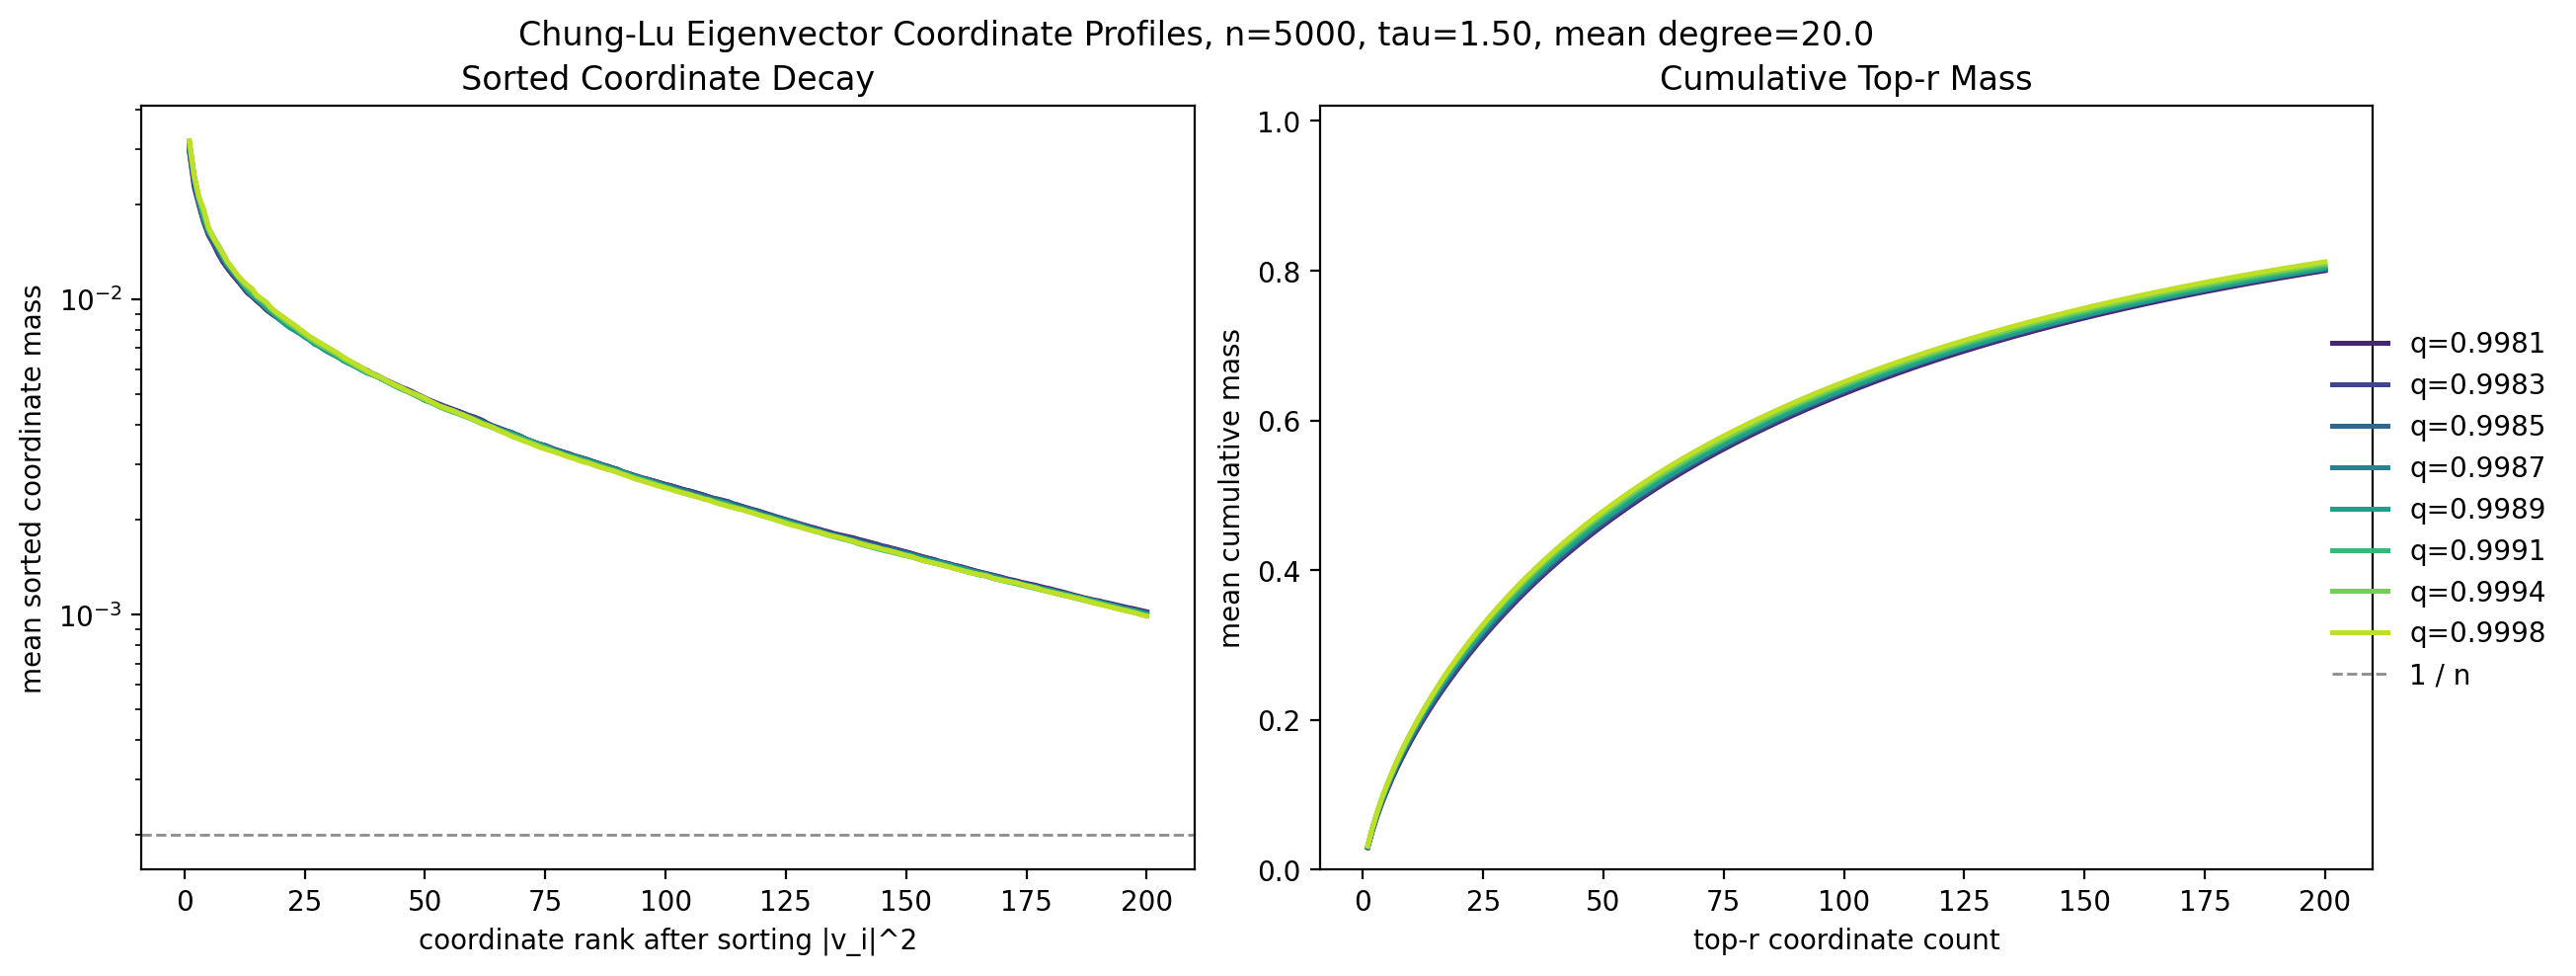

Source data for this figure (header and first rows):
model_variant, tau, target_mean_degree, window_mode, quantile, quantile_low, quantile_high, rank, number_of_graphs, number_of_eigenvectors, mean_E_center, mean_coordinate_mass, mean_cumulative_mass
Chung-Lu, 1.5, 20.0, rank_gap_nonoverlapping_quantile_bins, 0.9981, 0.998, 0.9982, 1, 20, 60, 16.17, 0.02958, 0.02958
Chung-Lu, 1.5, 20.0, rank_gap_nonoverlapping_quantile_bins, 0.9981, 0.998, 0.9982, 2, 20, 60, 16.17, 0.02273, 0.05231
Chung-Lu, 1.5, 20.0, rank_gap_nonoverlapping_quantile_bins, 0.9981, 0.998, 0.9982, 3, 20, 60, 16.17, 0.01984, 0.07216
Chung-Lu, 1.5, 20.0, rank_gap_nonoverlapping_quantile_bins, 0.9981, 0.998, 0.9982, 4, 20, 60, 16.17, 0.01755, 0.08971
Chung-Lu, 1.5, 20.0, rank_gap_nonoverlapping_quantile_bins, 0.9981, 0.998, 0.9982, 5, 20, 60, 16.17, 0.01597, 0.1057
Chung-Lu, 1.5, 20.0, rank_gap_nonoverlapping_quantile_bins, 0.9981, 0.998, 0.9982, 6, 20, 60, 16.17, 0.01501, 0.1207
Chung-Lu, 1.5, 20.0, rank_gap_nonoverlapping_quantile_bins, 0.9981, 0.998, 0.9982, 7, 20, 60, 16.17, 0.01393, 0.1346
Chung-Lu, 1.5, 20.0, rank_gap_nonoverlapping_quantile_bins, 0.9981, 0.998, 0.9982, 8, 20, 60, 16.17, 0.01314, 0.1478
Chung-Lu, 1.5, 20.0, rank_gap_nonoverlapping_quantile_bins, 0.9981, 0.998, 0.9982, 9, 20, 60, 16.17, 0.01248, 0.1602
Chung-Lu, 1.5, 20.0, rank_gap_nonoverlapping_quantile_bins, 0.9981, 0.998, 0.9982, 10, 20, 60, 16.17, 0.01193, 0.1722
Chung-Lu, 1.5, 20.0, rank_gap_nonoverlapping_quantile_bins, 0.9981, 0.998, 0.9982, 11, 20, 60, 16.17, 0.01146, 0.1836
Chung-Lu, 1.5, 20.0, rank_gap_nonoverlapping_quantile_bins, 0.9981, 0.998, 0.9982, 12, 20, 60, 16.17, 0.01099, 0.1946
Chung-Lu, 1.5, 20.0, rank_gap_nonoverlapping_quantile_bins, 0.9981, 0.998, 0.9982, 13, 20, 60, 16.17, 0.0105, 0.2051
Chung-Lu, 1.5, 20.0, rank_gap_nonoverlapping_quantile_bins, 0.9981, 0.998, 0.9982, 14, 20, 60, 16.17, 0.01021, 0.2153
Chung-Lu, 1.5, 20.0, rank_gap_nonoverlapping_quantile_bins, 0.9981, 0.998, 0.9982, 15, 20, 60, 16.17, 0.009873, 0.2252
Chung-Lu, 1.5, 20.0, rank_gap_nonoverlapping_quantile_bins, 0.9981, 0.998, 0.9982, 16, 20, 60, 16.17, 0.009583, 0.2348
Chung-Lu, 1.5, 20.0, rank_gap_nonoverlapping_quantile_bins, 0.9981, 0.998, 0.9982, 17, 20, 60, 16.17, 0.009256, 0.244
Chung-Lu, 1.5, 20.0, rank_gap_nonoverlapping_quantile_bins, 0.9981, 0.998, 0.9982, 18, 20, 60, 16.17, 0.009008, 0.2531
Chung-Lu, 1.5, 20.0, rank_gap_nonoverlapping_quantile_bins, 0.9981, 0.998, 0.9982, 19, 20, 60, 16.17, 0.008795, 0.2619
Chung-Lu, 1.5, 20.0, rank_gap_nonoverlapping_quantile_bins, 0.9981, 0.998, 0.9982, 20, 20, 60, 16.17, 0.008574, 0.2704
Chung-Lu, 1.5, 20.0, rank_gap_nonoverlapping_quantile_bins, 0.9981, 0.998, 0.9982, 21, 20, 60, 16.17, 0.008354, 0.2788
Chung-Lu, 1.5, 20.0, rank_gap_nonoverlapping_quantile_bins, 0.9981, 0.998, 0.9982, 22, 20, 60, 16.17, 0.008131, 0.2869
Chung-Lu, 1.5, 20.0, rank_gap_nonoverlapping_quantile_bins, 0.9981, 0.998, 0.9982, 23, 20, 60, 16.17, 0.00796, 0.2949
Chung-Lu, 1.5, 20.0, rank_gap_nonoverlapping_quantile_bins, 0.9981, 0.998, 0.9982, 24, 20, 60, 16.17, 0.007801, 0.3027
Chung-Lu, 1.5, 20.0, rank_gap_nonoverlapping_quantile_bins, 0.9981, 0.998, 0.9982, 25, 20, 60, 16.17, 0.00763, 0.3103
Chung-Lu, 1.5, 20.0, rank_gap_nonoverlapping_quantile_bins, 0.9981, 0.998, 0.9982, 26, 20, 60, 16.17, 0.007476, 0.3178
Chung-Lu, 1.5, 20.0, rank_gap_nonoverlapping_quantile_bins, 0.9981, 0.998, 0.9982, 27, 20, 60, 16.17, 0.007293, 0.3251
Chung-Lu, 1.5, 20.0, rank_gap_nonoverlapping_quantile_bins, 0.9981, 0.998, 0.9982, 28, 20, 60, 16.17, 0.00716, 0.3322
Chung-Lu, 1.5, 20.0, rank_gap_nonoverlapping_quantile_bins, 0.9981, 0.998, 0.9982, 29, 20, 60, 16.17, 0.006989, 0.3392
Chung-Lu, 1.5, 20.0, rank_gap_nonoverlapping_quantile_bins, 0.9981, 0.998, 0.9982, 30, 20, 60, 16.17, 0.006858, 0.3461
Chung-Lu, 1.5, 20.0, rank_gap_nonoverlapping_quantile_bins, 0.9981, 0.998, 0.9982, 31, 20, 60, 16.17, 0.006737, 0.3528
Chung-Lu, 1.5, 20.0, rank_gap_nonoverlapping_quantile_bins, 0.9981, 0.998, 0.9982, 32, 20, 60, 16.17, 0.006634, 0.3594
Chung-Lu, 1.5, 20.0, rank_gap_nonoverlapping_quantile_bins, 0.9981, 0.998, 0.9982, 33, 20, 60, 16.17, 0.006503, 0.366
Chung-Lu, 1.5, 20.0, rank_gap_nonoverlapping_quantile_bins, 0.9981, 0.998, 0.9982, 34, 20, 60, 16.17, 0.006376, 0.3723
Chung-Lu, 1.5, 20.0, rank_gap_nonoverlapping_quantile_bins, 0.9981, 0.998, 0.9982, 35, 20, 60, 16.17, 0.006257, 0.3786
Chung-Lu, 1.5, 20.0, rank_gap_nonoverlapping_quantile_bins, 0.9981, 0.998, 0.9982, 36, 20, 60, 16.17, 0.006129, 0.3847
Chung-Lu, 1.5, 20.0, rank_gap_nonoverlapping_quantile_bins, 0.9981, 0.998, 0.9982, 37, 20, 60, 16.17, 0.006003, 0.3907
Chung-Lu, 1.5, 20.0, rank_gap_nonoverlapping_quantile_bins, 0.9981, 0.998, 0.9982, 38, 20, 60, 16.17, 0.005898, 0.3966
Chung-Lu, 1.5, 20.0, rank_gap_nonoverlapping_quantile_bins, 0.9981, 0.998, 0.9982, 39, 20, 60, 16.17, 0.005775, 0.4024
Chung-Lu, 1.5, 20.0, rank_gap_nonoverlapping_quantile_bins, 0.9981, 0.998, 0.9982, 40, 20, 60, 16.17, 0.005697, 0.4081
Chung-Lu, 1.5, 20.0, rank_gap_nonoverlapping_quantile_bins, 0.9981, 0.998, 0.9982, 41, 20, 60, 16.17, 0.005594, 0.4137
Chung-Lu, 1.5, 20.0, rank_gap_nonoverlapping_quantile_bins, 0.9981, 0.998, 0.9982, 42, 20, 60, 16.17, 0.005499, 0.4192
Chung-Lu, 1.5, 20.0, rank_gap_nonoverlapping_quantile_bins, 0.9981, 0.998, 0.9982, 43, 20, 60, 16.17, 0.005423, 0.4246
Chung-Lu, 1.5, 20.0, rank_gap_nonoverlapping_quantile_bins, 0.9981, 0.998, 0.9982, 44, 20, 60, 16.17, 0.005337, 0.4299
Chung-Lu, 1.5, 20.0, rank_gap_nonoverlapping_quantile_bins, 0.9981, 0.998, 0.9982, 45, 20, 60, 16.17, 0.005253, 0.4352
Chung-Lu, 1.5, 20.0, rank_gap_nonoverlapping_quantile_bins, 0.9981, 0.998, 0.9982, 46, 20, 60, 16.17, 0.005183, 0.4404
Chung-Lu, 1.5, 20.0, rank_gap_nonoverlapping_quantile_bins, 0.9981, 0.998, 0.9982, 47, 20, 60, 16.17, 0.005102, 0.4455
Chung-Lu, 1.5, 20.0, rank_gap_nonoverlapping_quantile_bins, 0.9981, 0.998, 0.9982, 48, 20, 60, 16.17, 0.005012, 0.4505
Chung-Lu, 1.5, 20.0, rank_gap_nonoverlapping_quantile_bins, 0.9981, 0.998, 0.9982, 49, 20, 60, 16.17, 0.004925, 0.4554
Chung-Lu, 1.5, 20.0, rank_gap_nonoverlapping_quantile_bins, 0.9981, 0.998, 0.9982, 50, 20, 60, 16.17, 0.004844, 0.4603
Chung-Lu, 1.5, 20.0, rank_gap_nonoverlapping_quantile_bins, 0.9981, 0.998, 0.9982, 51, 20, 60, 16.17, 0.004763, 0.465
Chung-Lu, 1.5, 20.0, rank_gap_nonoverlapping_quantile_bins, 0.9981, 0.998, 0.9982, 52, 20, 60, 16.17, 0.004701, 0.4697
Chung-Lu, 1.5, 20.0, rank_gap_nonoverlapping_quantile_bins, 0.9981, 0.998, 0.9982, 53, 20, 60, 16.17, 0.004635, 0.4744
Chung-Lu, 1.5, 20.0, rank_gap_nonoverlapping_quantile_bins, 0.9981, 0.998, 0.9982, 54, 20, 60, 16.17, 0.004576, 0.4789
Chung-Lu, 1.5, 20.0, rank_gap_nonoverlapping_quantile_bins, 0.9981, 0.998, 0.9982, 55, 20, 60, 16.17, 0.004517, 0.4834
Chung-Lu, 1.5, 20.0, rank_gap_nonoverlapping_quantile_bins, 0.9981, 0.998, 0.9982, 56, 20, 60, 16.17, 0.004459, 0.4879
Chung-Lu, 1.5, 20.0, rank_gap_nonoverlapping_quantile_bins, 0.9981, 0.998, 0.9982, 57, 20, 60, 16.17, 0.004405, 0.4923
Chung-Lu, 1.5, 20.0, rank_gap_nonoverlapping_quantile_bins, 0.9981, 0.998, 0.9982, 58, 20, 60, 16.17, 0.004346, 0.4967
Chung-Lu, 1.5, 20.0, rank_gap_nonoverlapping_quantile_bins, 0.9981, 0.998, 0.9982, 59, 20, 60, 16.17, 0.004284, 0.5009
Chung-Lu, 1.5, 20.0, rank_gap_nonoverlapping_quantile_bins, 0.9981, 0.998, 0.9982, 60, 20, 60, 16.17, 0.004231, 0.5052
... 1,540 more rows
